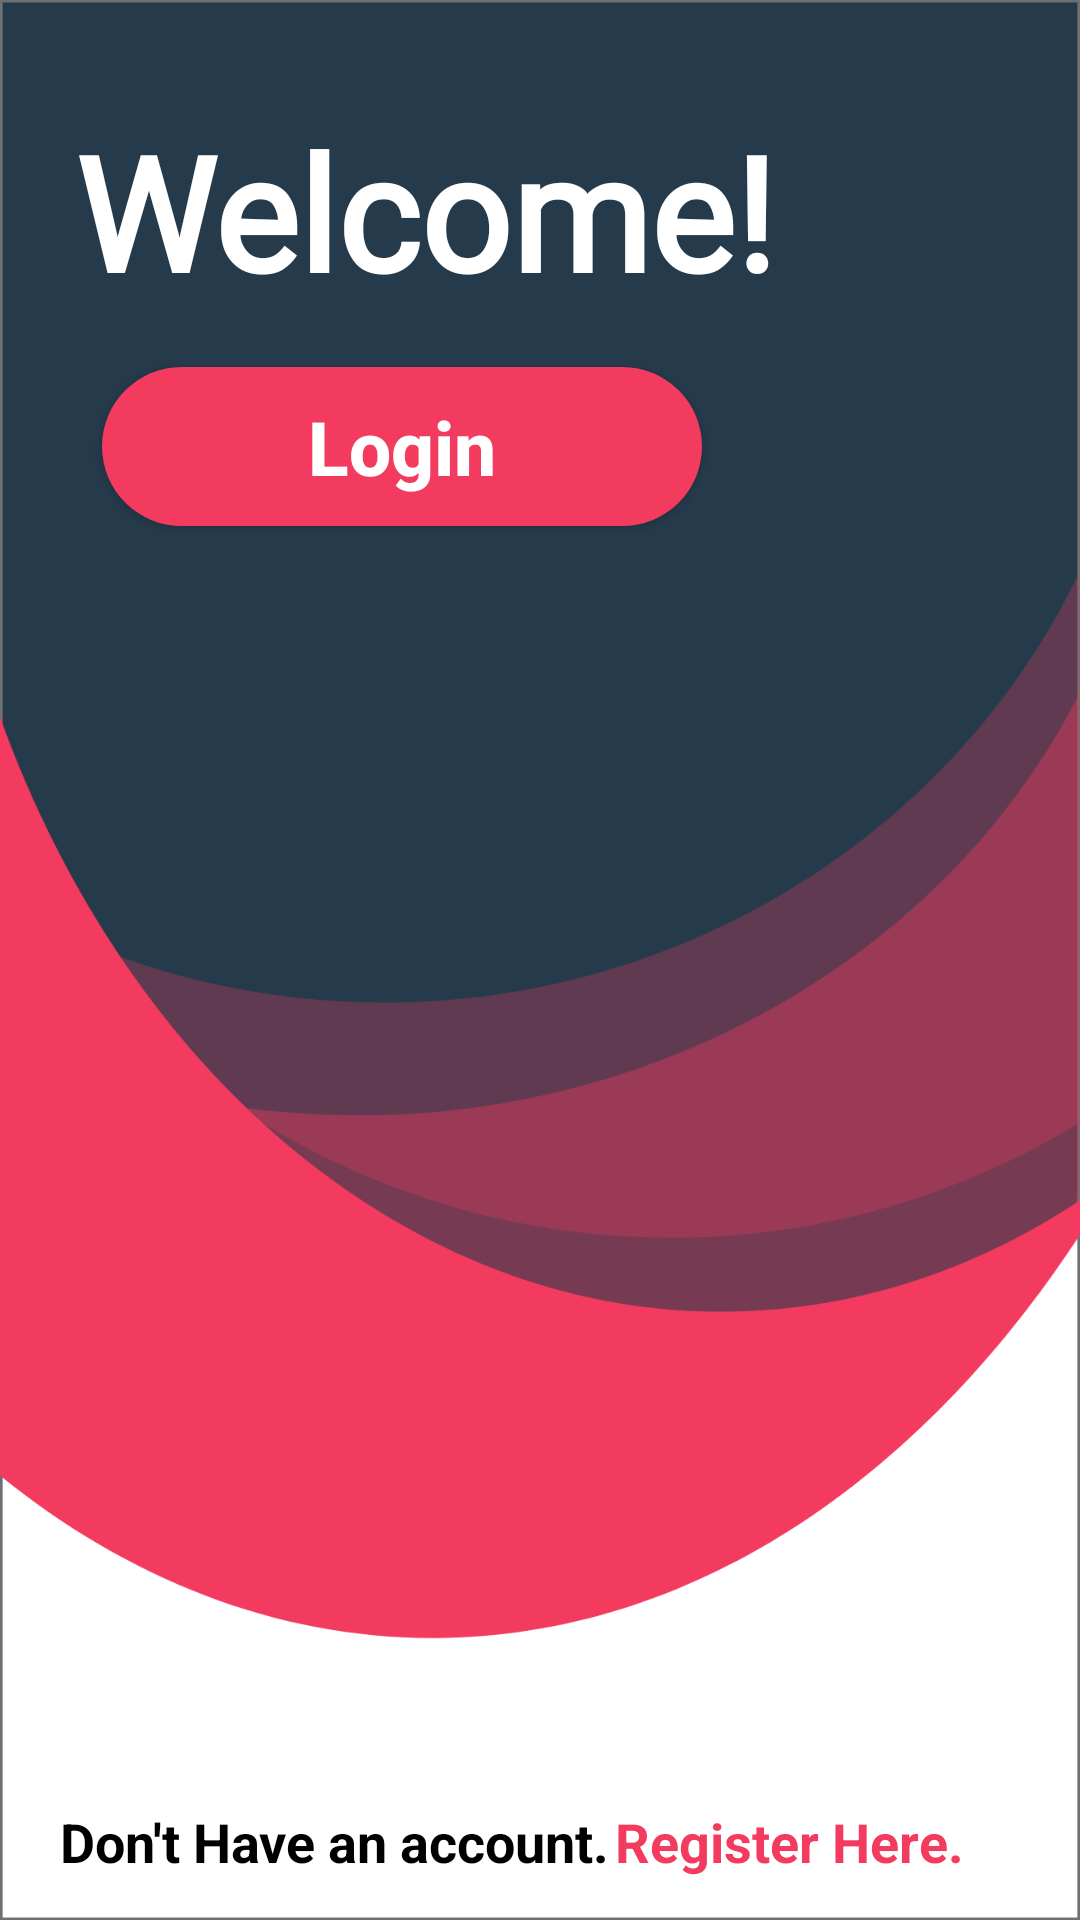

The Android layout XML behind this screen, and the referenced resources:
<!-- AndroidManifest.xml: application theme Theme.INVENTORY -->
<!-- res/layout/activity_main.xml -->
<?xml version="1.0" encoding="utf-8"?>
<RelativeLayout
    xmlns:android="http://schemas.android.com/apk/res/android"
    xmlns:tools="http://schemas.android.com/tools"
    android:layout_width="match_parent"
    android:layout_height="match_parent"
    android:background="@drawable/background"
    tools:context=".MainActivity"
    android:orientation="vertical" >

    <TextView
        android:id="@+id/textView"
        android:layout_width="313dp"
        android:layout_height="wrap_content"
        android:layout_marginStart="25sp"
        android:layout_marginTop="35sp"
        android:layout_marginBottom="-106dp"
        android:fontFamily="@font/alatsi"
        android:text="@string/welcome5"
        android:textColor="#FFFFFF"
        android:textSize="53sp"
        android:textStyle="bold"
        tools:ignore="TextSizeCheck" />

    <androidx.appcompat.widget.AppCompatButton
        android:id="@+id/LoginButtonMain"
        android:layout_width="200dp"
        android:layout_height="53dp"
        android:layout_alignBottom="@+id/textView"
        android:layout_centerVertical="true"
        android:layout_marginBottom="-70dp"
        android:layout_marginStart="34dp"
        android:background="@drawable/button_shape"
        android:hint="@string/login"
        android:onClick="login"
        android:textStyle="bold"
        android:textAlignment="center"
        android:textColorHint="#ffff"
        android:textSize="25sp"
        tools:ignore="UsingOnClickInXml" />

    <TextView
        android:layout_width="wrap_content"
        android:layout_height="wrap_content"
        android:layout_alignParentBottom="true"
        android:layout_marginStart="20dp"
        android:layout_marginTop="2dp"
        android:layout_marginBottom="14dp"
        android:gravity="center"
        android:text="@string/don_t_have_an_account"
        android:textColor="@color/black"
        android:textSize="18sp"
        android:textStyle="bold"
        tools:ignore="RelativeOverlap" />

    <TextView
        android:layout_width="185dp"
        android:layout_height="wrap_content"
        android:layout_alignParentEnd="true"
        android:layout_alignParentBottom="true"
        android:layout_marginStart="205dp"
        android:layout_marginTop="0dp"
        android:layout_marginEnd="21dp"
        android:layout_marginBottom="14dp"
        android:onClick="register"
        android:text="@string/register_here"
        android:textColor="@color/colorAccent_login"
        android:textSize="18sp"
        android:textStyle="bold"
        tools:ignore="UsingOnClickInXml,TouchTargetSizeCheck" />

</RelativeLayout>
<!-- resources referenced by this layout -->
<resources>
  <color name="black">#FF000000</color>
  <color name="colorAccent_login">#F23B5f</color>
  <!-- drawable background: png bitmap (drawable-hdpi, 36883 bytes) -->
  <!-- drawable button_shape (drawable) -->
  <?xml version="1.0" encoding="utf-8"?>
  <shape android:shape="rectangle" xmlns:android="http://schemas.android.com/apk/res/android">
  
      <corners android:radius="150dp"/>
      <solid android:color="@color/colorAccent_login"/>
  </shape>
  <string name="don_t_have_an_account">Don\'t Have an account.</string>
  <string name="login">Login</string>
  <string name="register_here">Register Here.</string>
  <string name="welcome5">Welcome!</string>
  <style name="Theme.INVENTORY" parent="Theme.MaterialComponents.DayNight.NoActionBar">
          
          <item name="colorPrimary">@color/purple_500</item>
          <item name="colorPrimaryVariant">#253A4B</item>
          <item name="colorOnPrimary">@color/black</item>
          
          <item name="colorSecondary">@color/teal_200</item>
          <item name="colorSecondaryVariant">@color/teal_700</item>
          <item name="colorOnSecondary">@color/black</item>
          
          <item name="android:statusBarColor">#0A89F1</item>
  
          
          <item name="android:windowFullscreen">true</item>
          <item name="android:textColorPrimary">@color/black</item>
      </style>
  <color name="purple_500">#FF6200EE</color>
  <color name="teal_200">#FF03DAC5</color>
  <color name="teal_700">#FF018786</color>
</resources>
